Run: headless pygame with SDL's dummy video driver; simulated clock (each Clock.tick advances the game by its frame time, no real sleeping); random seed 0; keys injected as events and as key.get_pressed() state; mouse plan: one left click at the window centre at the start of phase 2, then a move to the lower-right quarter at the start of phase 3.
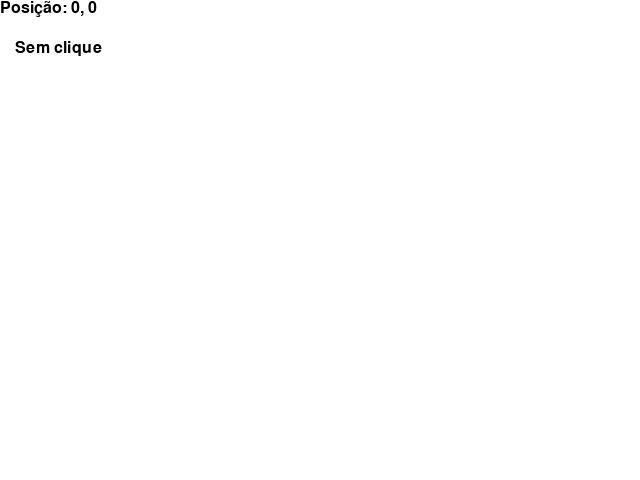
Frame 1 of 4 · flips 1–60 · no input
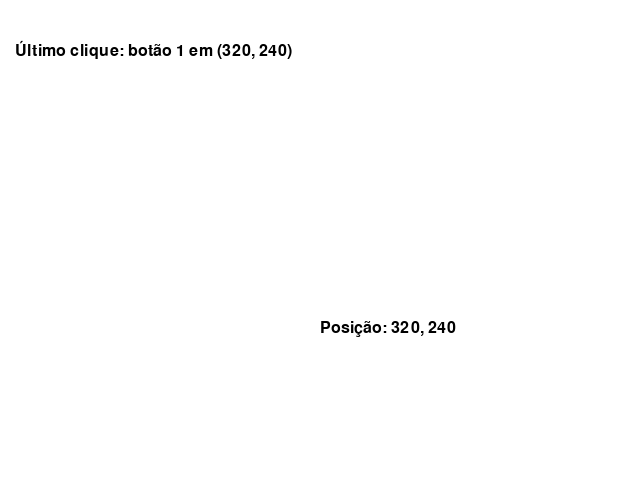
Frame 2 of 4 · flips 61–180 · clicked the window centre · tapped SPACE, RETURN · held RIGHT (→), D
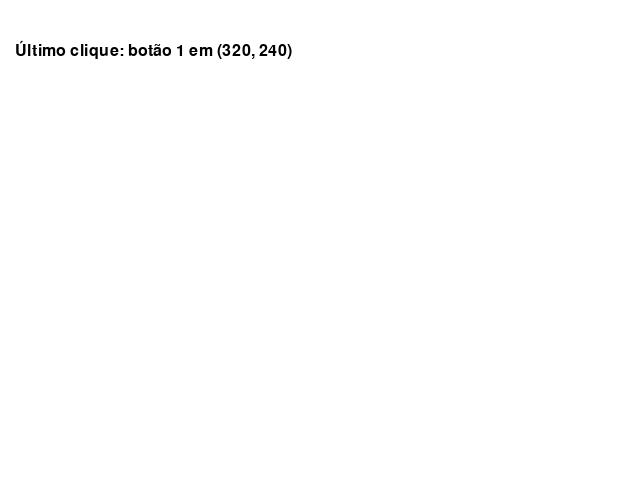
Frame 3 of 4 · flips 181–300 · moved the mouse to the lower-right quarter · held DOWN (↓), S
Frame 4 of 4 · flips 301–420 · held LEFT (←), A, UP (↑), W · screen unchanged from frame 3, image omitted

The pygame program that drew these frames:

import pygame

pygame.init()
screen = pygame.display.set_mode((640, 480))
clock = pygame.time.Clock()
font = pygame.font.Font(None, 24)
mouse_x, mouse_y = 0, 0
texto_1, texto_2 = None, "Sem clique"
while True:
  for event in pygame.event.get():
    if event.type == pygame.QUIT:
      pygame.quit()
    elif event.type == pygame.MOUSEMOTION:
      mouse_x = event.pos[0]
      mouse_y = event.pos[1]
    elif event.type == pygame.MOUSEBUTTONDOWN:
      texto_2 = f"Último clique: botão {event.button} em ({event.pos[0]}, {event.pos[1]}) "
  screen.fill((255, 255, 255))
  surface_texto_1 = font.render(f"Posição: {mouse_x}, {mouse_y}", True, 'black')
  screen.blit(surface_texto_1, (mouse_x,mouse_x))
  surface_texto_2 = font.render(texto_2, True, 'black')
  screen.blit(surface_texto_2, (15, 40))
  pygame.display.flip()
  clock.tick(60)
